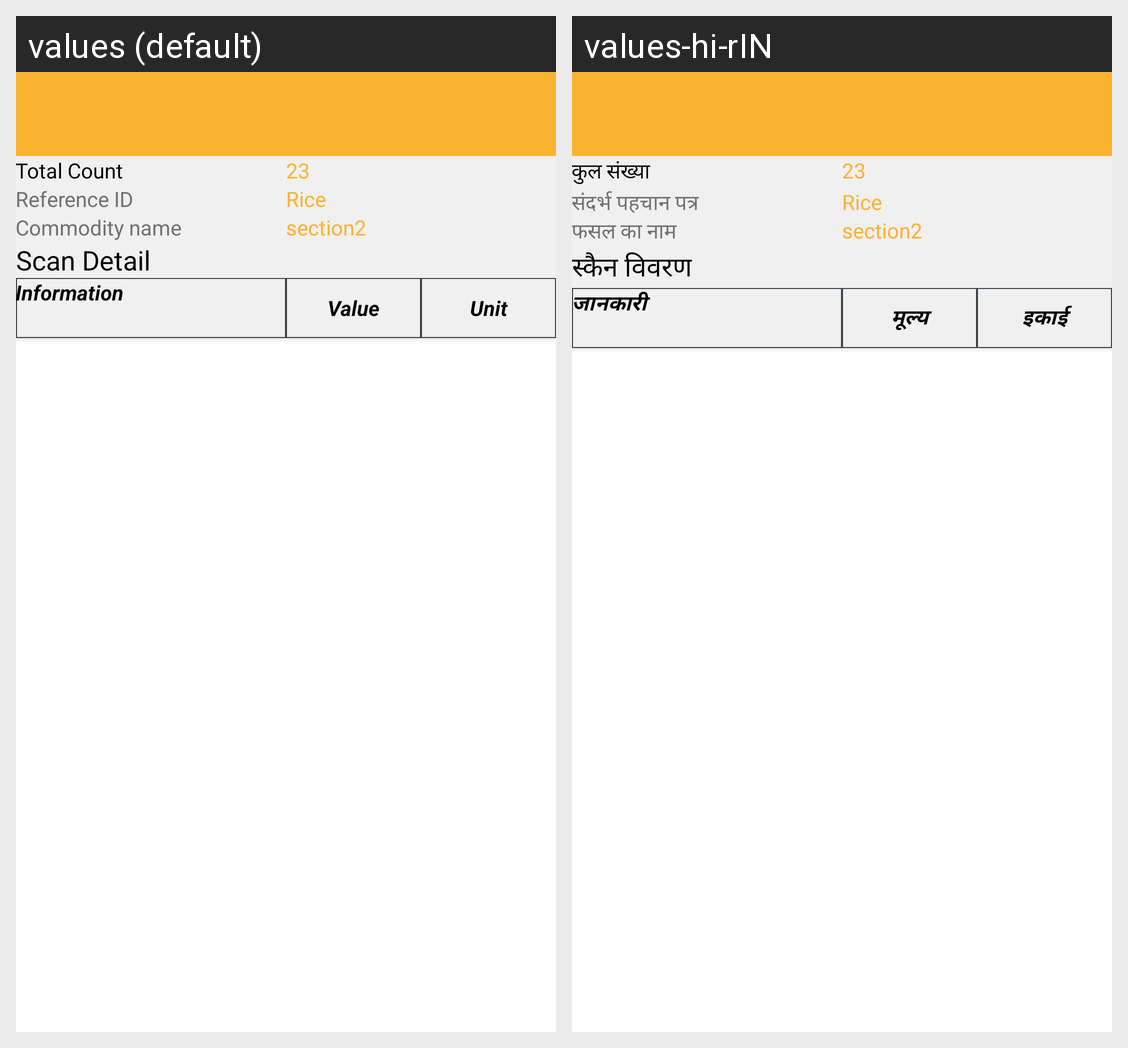

For this localized Android screen grid, give each drawn string resource with its value in every locale shown.
Android screen res/layout/activity_specx_scan_detail.xml rendered under 2 locales, left to right: values (default), values-hi-rIN. Device: Nexus 5 (rendered at 1080×1920; each locale shown at half size, 540×960, under a caption strip naming it); theme AppTheme.1.
Strings drawn on this screen, with the default value and each locale's value (text and hints the layout hard-codes, and strings that could not be matched under every locale, appear in the picture but are not listed):

total_count
  values: Total Count
  values-hi-rIN: कुल संख्या

reference_id
  values: Reference ID
  values-hi-rIN: संदर्भ पहचान पत्र

commodity_name
  values: Commodity name
  values-hi-rIN: फसल का नाम

scan_detail
  values: Scan Detail
  values-hi-rIN: स्कैन विवरण

information
  values: Information
  values-hi-rIN: जानकारी

value
  values: Value
  values-hi-rIN: मूल्य

unit
  values: Unit
  values-hi-rIN: इकाई
